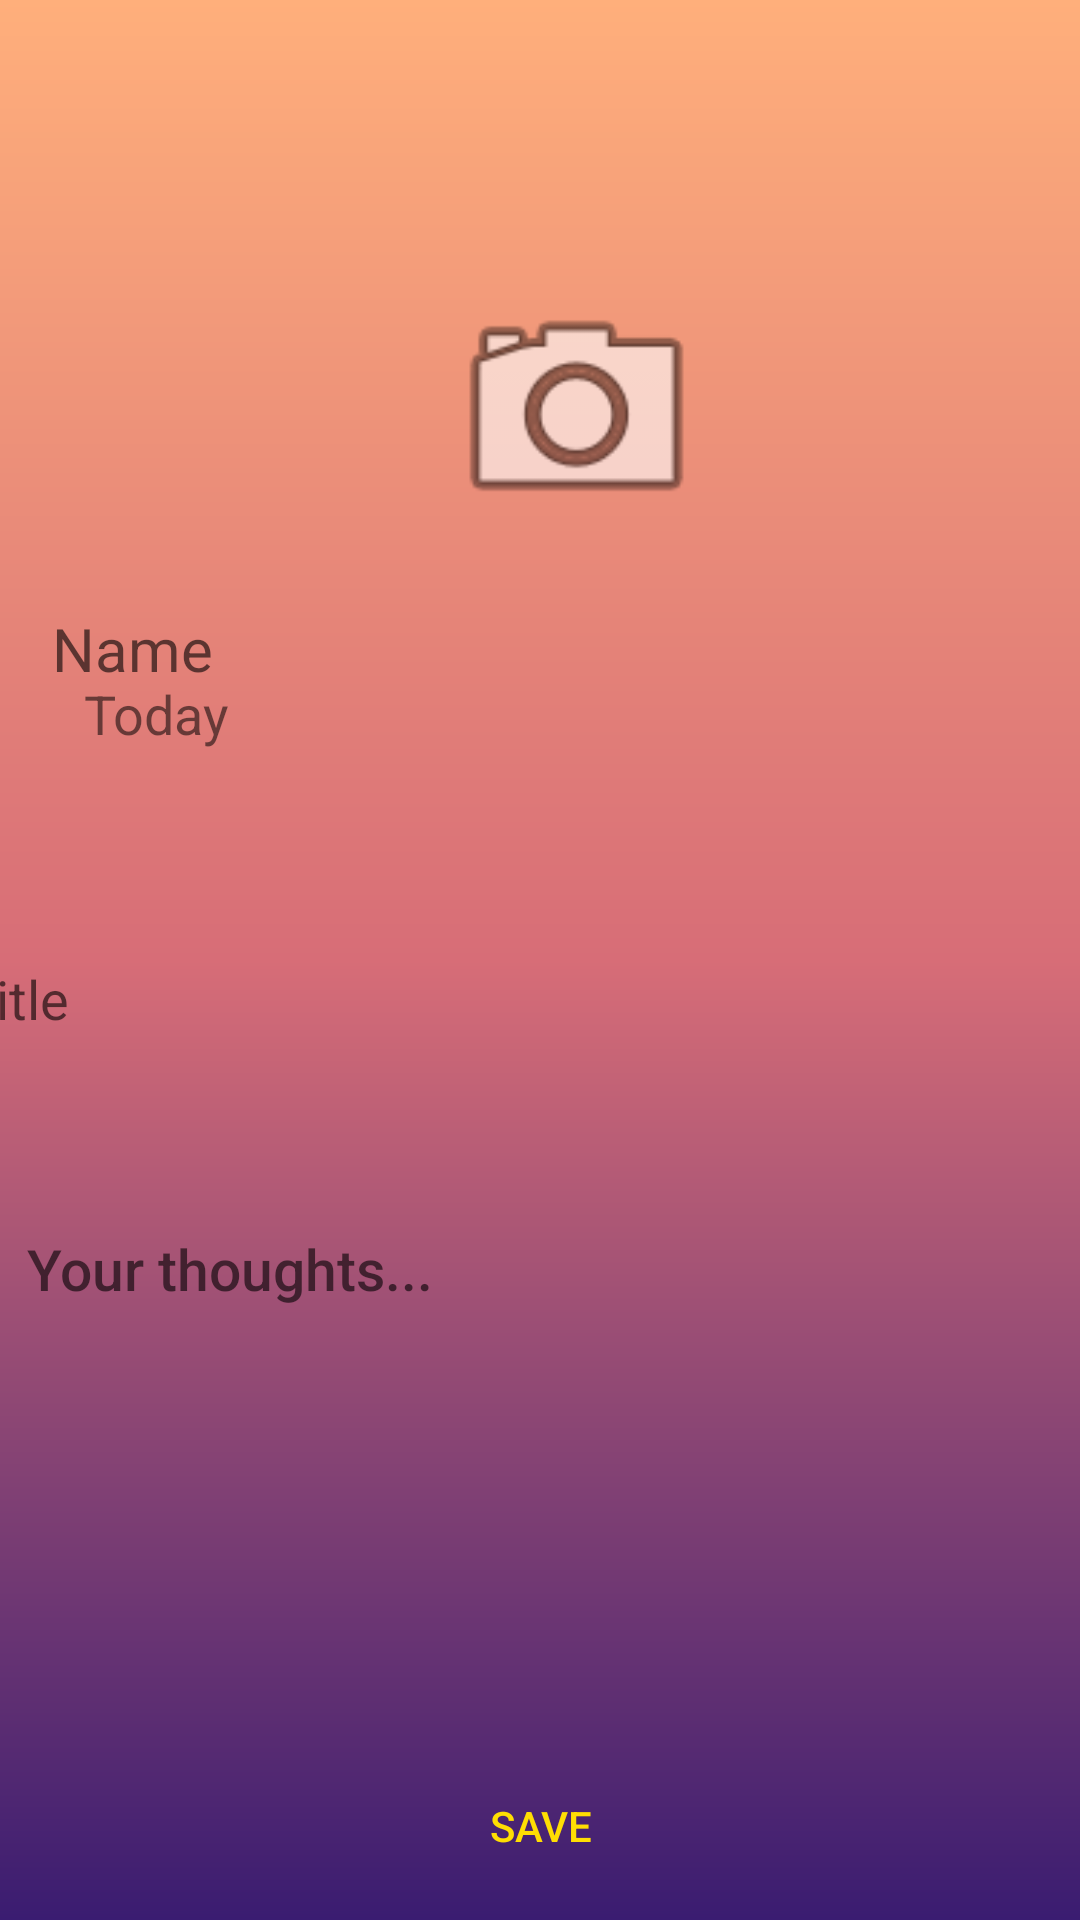

Android layout source for this screen:
<!-- AndroidManifest.xml: application theme Theme.SelfJournal -->
<!-- res/layout/activity_post_journal.xml -->
<?xml version="1.0" encoding="utf-8"?>
<androidx.constraintlayout.widget.ConstraintLayout xmlns:android="http://schemas.android.com/apk/res/android"
    xmlns:app="http://schemas.android.com/apk/res-auto"
    xmlns:tools="http://schemas.android.com/tools"
    android:layout_width="match_parent"
    android:layout_height="match_parent"
    android:background="@drawable/gradient_bg"
    tools:context=".PostJournalActivity">

    <ImageView
        android:id="@+id/postImageView"
        android:layout_width="394dp"
        android:layout_height="269dp"
        android:src="@drawable/image_one"
        app:layout_constraintBottom_toBottomOf="parent"
        app:layout_constraintEnd_toEndOf="parent"
        app:layout_constraintStart_toStartOf="parent"
        app:layout_constraintTop_toTopOf="parent"
        app:layout_constraintVertical_bias="0.011" />

    <TextView
        android:id="@+id/tvPostUsername"
        android:layout_width="111dp"
        android:layout_height="23dp"
        android:layout_marginTop="20dp"
        android:text="Name"
        android:textAppearance="@style/TextAppearance.AppCompat.Display1"
        android:textSize="20sp"
        app:layout_constraintEnd_toEndOf="parent"
        app:layout_constraintHorizontal_bias="0.07"
        app:layout_constraintStart_toStartOf="parent"
        app:layout_constraintTop_toBottomOf="@+id/btnPostCamera" />

    <TextView
        android:id="@+id/tvPostDate"
        android:layout_width="wrap_content"
        android:layout_height="wrap_content"
        android:text="Today"
        android:textSize="18sp"
        app:layout_constraintEnd_toEndOf="parent"
        app:layout_constraintHorizontal_bias="0.09"
        app:layout_constraintStart_toStartOf="parent"
        app:layout_constraintTop_toBottomOf="@+id/tvPostUsername" />

    <ImageView
        android:id="@+id/btnPostCamera"
        android:layout_width="103dp"
        android:layout_height="92dp"
        android:clickable="true"
        app:layout_constraintBottom_toBottomOf="@+id/postImageView"
        app:layout_constraintEnd_toEndOf="@+id/postImageView"
        app:layout_constraintHorizontal_bias="0.513"
        app:layout_constraintStart_toStartOf="parent"
        app:layout_constraintTop_toTopOf="parent"
        app:srcCompat="@android:drawable/ic_menu_camera"
        tools:ignore="SpeakableTextPresentCheck" />

    <EditText
        android:id="@+id/etPostTitle"
        android:layout_width="385dp"
        android:layout_height="48dp"
        android:layout_marginTop="36dp"
        android:background="@drawable/input_outline"
        android:ems="10"
        android:hint="@string/postTitle"
        android:inputType="text"
        app:layout_constraintEnd_toEndOf="parent"
        app:layout_constraintStart_toStartOf="parent"
        app:layout_constraintTop_toBottomOf="@+id/postImageView" />

    <EditText
        android:id="@+id/etPostThoughts"
        android:layout_width="373dp"
        android:layout_height="102dp"
        android:layout_marginTop="15dp"
        android:background="@drawable/input_outline"
        android:ems="10"
        android:hint="@string/postThoughts"
        android:inputType="textMultiLine"
        android:padding="15dp"
        android:textAppearance="@style/TextAppearance.AppCompat.Body2"
        android:textSize="19sp"
        app:layout_constraintEnd_toEndOf="parent"
        app:layout_constraintStart_toStartOf="parent"
        app:layout_constraintTop_toBottomOf="@+id/etPostTitle" />

    <ProgressBar
        android:id="@+id/postProgressBar"
        style="?android:attr/progressBarStyle"
        android:layout_width="wrap_content"
        android:layout_height="wrap_content"
        android:layout_marginTop="52dp"
        android:visibility="gone"
        app:layout_constraintEnd_toEndOf="parent"
        app:layout_constraintStart_toStartOf="parent"
        app:layout_constraintTop_toBottomOf="@+id/etPostThoughts" />

    <Button
        android:id="@+id/btnPostSaveJournal"
        android:layout_width="381dp"
        android:layout_height="57dp"
        android:background="@android:color/transparent"
        android:text="Save"
        android:textColor="@color/yellowBg"
        app:layout_constraintBottom_toBottomOf="parent"
        app:layout_constraintEnd_toEndOf="parent"
        app:layout_constraintHorizontal_bias="0.5"
        app:layout_constraintStart_toStartOf="parent"
        app:layout_constraintTop_toBottomOf="@+id/etPostThoughts"
        app:layout_constraintVertical_bias="0.972" />
</androidx.constraintlayout.widget.ConstraintLayout>
<!-- resources referenced by this layout -->
<resources>
  <color name="yellowBg">#FFDE03</color>
  <!-- drawable gradient_bg (drawable) -->
  <?xml version="1.0" encoding="utf-8"?>
  <shape xmlns:android="http://schemas.android.com/apk/res/android"
      android:shape="rectangle">
      <gradient
          android:startColor="@color/startColor"
          android:centerColor="@color/centerColor"
          android:endColor="@color/endColor"
          android:angle="90"/>
  
  </shape>
  <string name="postThoughts">Your thoughts...</string>
  <string name="postTitle">Title</string>
  <style name="Theme.SelfJournal" parent="Theme.AppCompat.Light">
  
          
          <item name="colorPrimary">@color/colorPrimary</item>
          <item name="colorPrimaryDark">@color/colorPrimaryDark</item>
          <item name="colorAccent">@color/colorAccent</item>
      </style>
  <color name="startColor">#3A1C71</color>
  <color name="centerColor">#D76D77</color>
  <color name="endColor">#FFAF7B</color>
  <color name="colorPrimary">@color/endColor</color>
  <color name="colorPrimaryDark">@color/endColor</color>
  <color name="colorAccent">#C0CA33</color>
</resources>
